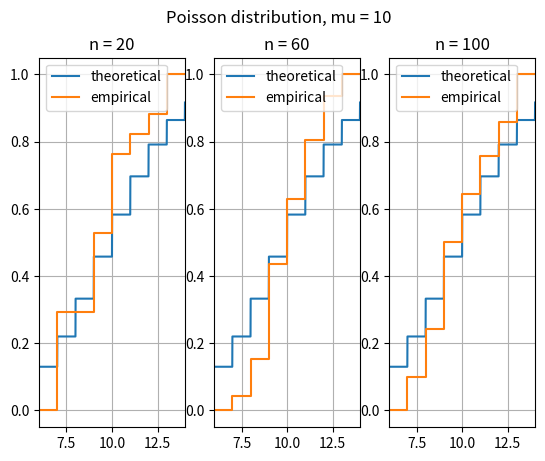

Recreate this plot in Python. (Note: this script raises an exception after producing the figure.)
import numpy
import scipy.stats
import statistics
import matplotlib.pyplot


def empF(n):
    res = [0] * n
    for k in range(0, n):
        res[k] = k / n
    return res


def bandwidth(s, n):
    return 1.06 * s * numpy.power(n, -1 / 5)


def kernel(u):
    return (1 / numpy.sqrt(2 * numpy.pi)) * numpy.exp(-(u * u) / 2)


def empf(x, samples, n, h):
    sum = 0
    for k in range(1, n):
        sum += kernel((x - samples[k]) / h)
    return sum / (n * h)


# initialization
lborder = 6.0
rborder = 14.0
points = 1000
mu = 10
x = numpy.linspace(lborder, rborder, points)
x_int = numpy.arange(lborder, rborder + 0.1)
F = scipy.stats.poisson.cdf(x, mu)
f = scipy.stats.poisson.pmf(x_int, mu)
N = [20, 60, 100]
length = len(N)

# F plots
matplotlib.pyplot.subplots(ncols=length)
matplotlib.pyplot.suptitle('Poisson distribution, mu = ' + str(mu))
for i in range(length):
    matplotlib.pyplot.subplot(1, length, i + 1)
    matplotlib.pyplot.title("n = " + str(N[i]))
    matplotlib.pyplot.grid()
    matplotlib.pyplot.xlim([lborder, rborder])

    samples_x = scipy.stats.poisson.rvs(mu, size=N[i])
    samples_x.sort()
    condition = lborder < samples_x
    samples_x = numpy.extract(condition, samples_x)
    condition = samples_x < rborder
    samples_x = numpy.extract(condition, samples_x)

    samples_x = list(samples_x)
    samples_F = empF(len(samples_x))
    samples_x.insert(len(samples_x), rborder)
    samples_x.insert(0, lborder)
    samples_F.insert(len(samples_F), 1)
    samples_F.insert(0, 0)
    matplotlib.pyplot.plot(x, F)
    matplotlib.pyplot.step(samples_x, samples_F)
    matplotlib.pyplot.legend(('theoretical', 'empirical'), loc='upper left')

matplotlib.pyplot.show()

# f plots
for i in range(length):
    matplotlib.pyplot.subplots(ncols=length)
    matplotlib.pyplot.suptitle('Poisson distribution, mu = ' + str(mu) + ', n = ' + str(N[i]))

    samples_x = scipy.stats.poisson.rvs(mu, size=N[i])
    samples_x.sort()
    samples_x = list(samples_x)

    H = bandwidth(statistics.stdev(samples_x), len(samples_x))
    samples_f = [None] * len(x)
    h = [None] * 3
    h[0] = H / 2
    h[1] = H
    h[2] = H * 2

    for l in range(0, len(h)):
        matplotlib.pyplot.subplot(1, length, l + 1)
        matplotlib.pyplot.grid()
        matplotlib.pyplot.xlim([lborder, rborder])
        matplotlib.pyplot.ylim([0.0, 1.0])
        for j in range(0, len(x)):
            samples_f[j] = empf(x[j], samples_x, len(samples_x), h[l])

        matplotlib.pyplot.plot(x_int, f)
        matplotlib.pyplot.plot(x, samples_f)
        matplotlib.pyplot.legend(('theoretical', 'empirical'), loc='upper left')
        if l == 0:
            hstr = 'h_n / 2'
        elif l == 1:
            hstr = 'h_n'
        else:
            hstr = 'h_n * 2'
        matplotlib.pyplot.title('h = ' + hstr)

    matplotlib.pyplot.show()
